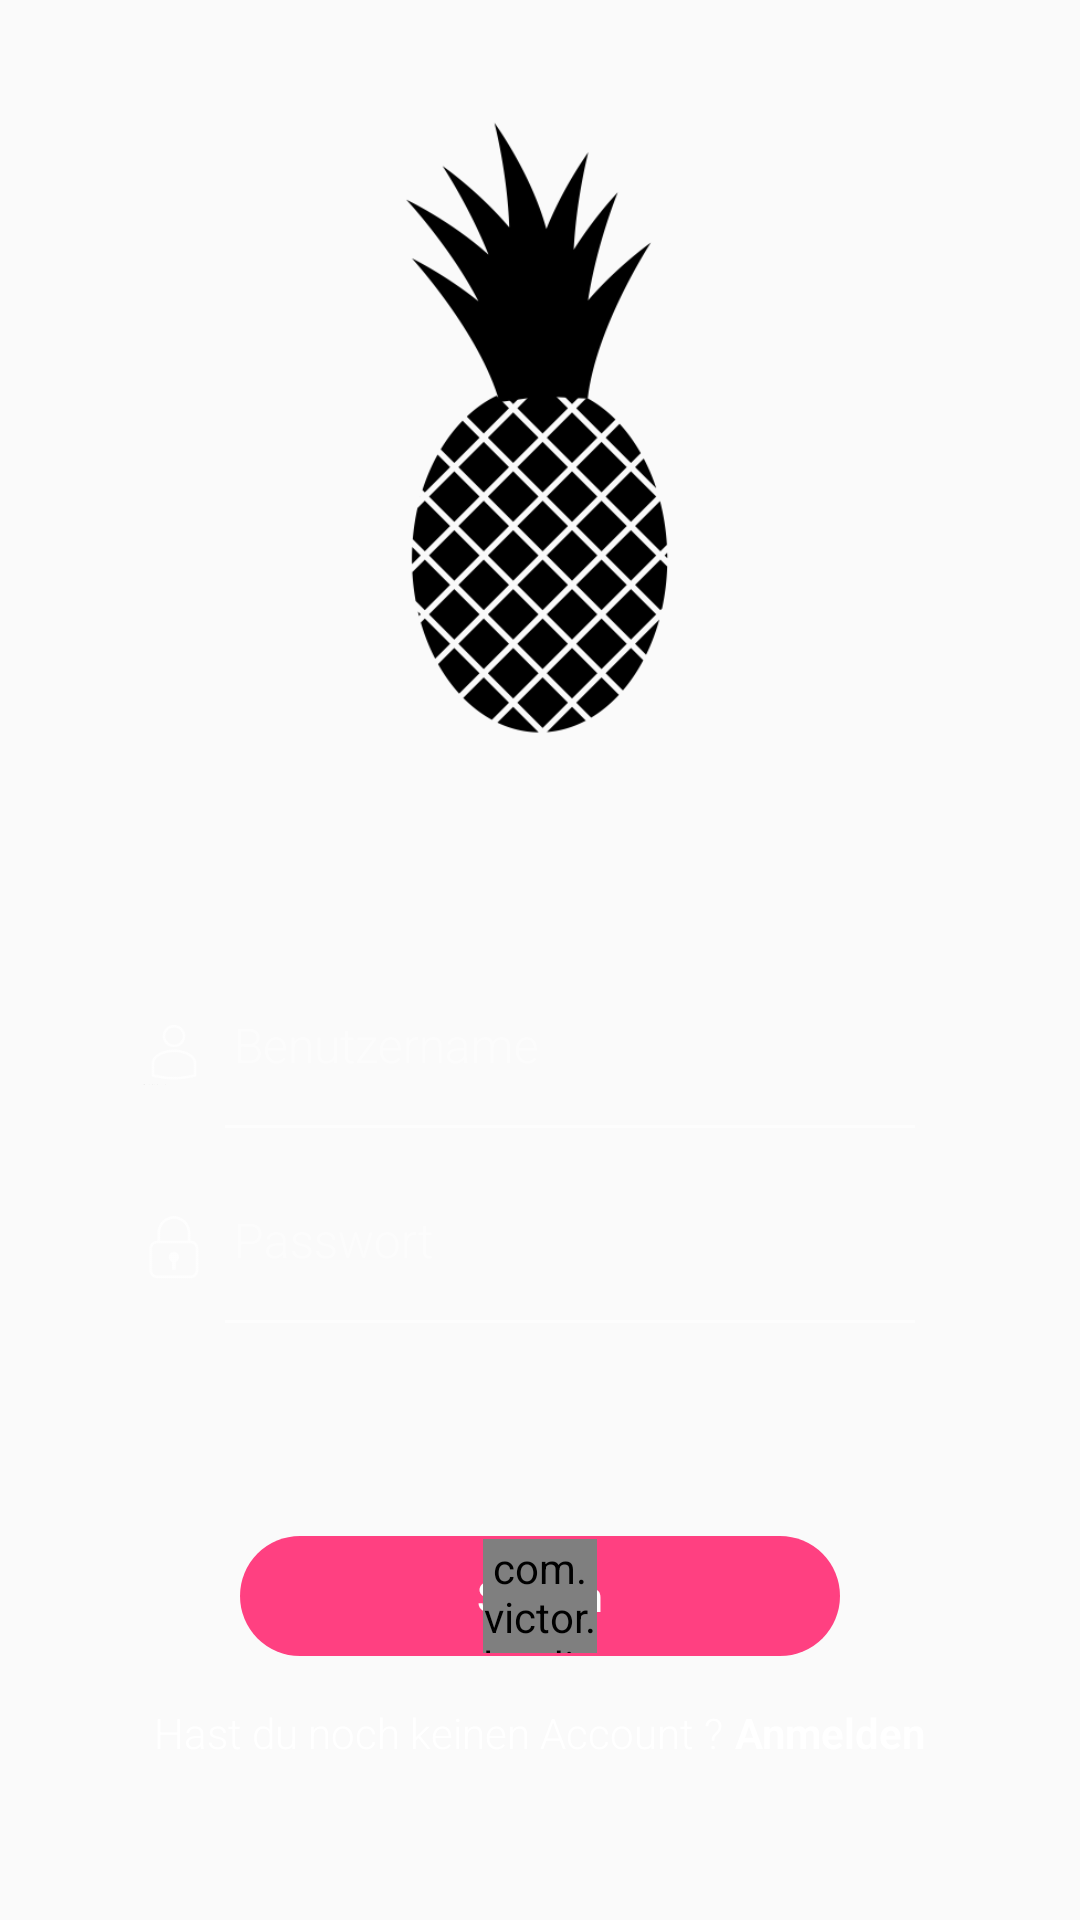

Reconstruct the res/layout file that produces this screen, plus the resources it refers to.
<!-- AndroidManifest.xml: activity theme AppTheme.NoActionBar -->
<!-- res/layout/fragment_login.xml -->
<RelativeLayout xmlns:android="http://schemas.android.com/apk/res/android"
    xmlns:tools="http://schemas.android.com/tools"
    android:layout_width="match_parent"
    android:layout_height="match_parent"
    tools:context=".LoginActivity"
    android:theme="@style/AppTheme.NoActionBar"
    xmlns:app="http://schemas.android.com/apk/res-auto">

    <FrameLayout
        android:layout_width="match_parent"
        android:layout_height="match_parent">


        <RelativeLayout
            android:layout_width="match_parent"
            android:layout_height="match_parent"
          >

        </RelativeLayout>


        <LinearLayout
            android:layout_width="match_parent"
            android:layout_height="match_parent"
            android:gravity="center_horizontal"
            android:orientation="vertical">

            <LinearLayout
                android:layout_width="match_parent"
                android:layout_height="0dp"
                android:layout_weight="0.4"
                android:gravity="center"
                android:orientation="vertical">

                <ImageView
                    android:layout_marginTop="32dp"
                    android:id="@+id/image"
                    android:src="@drawable/pineapple"
                    android:layout_width="wrap_content"
                    android:layout_height="wrap_content" />
            </LinearLayout>


            <LinearLayout
                android:layout_width="match_parent"
                android:layout_height="0dp"
                android:layout_weight="0.4"
                android:gravity="center"
                android:orientation="vertical">


                <LinearLayout
                    android:layout_width="match_parent"
                    android:layout_height="wrap_content"
                    android:layout_gravity="center"
                    android:layout_marginLeft="46dp"
                    android:layout_marginRight="46dp"
                    android:gravity="center"
                    android:orientation="horizontal">

                    <ImageView
                        android:layout_width="24dp"
                        android:layout_height="24dp"
                        android:alpha=".75"
                        android:src="@drawable/user" />


                    <android.support.design.widget.TextInputLayout
                        android:id="@+id/input_layout_password2"
                        android:layout_width="match_parent"
                        android:layout_height="48dp"
                        android:fontFamily="sans-serif-light"
                        android:textColorHint="#73ffffff">

                        <EditText
                            android:textSize="16dp"
                            android:id="@+id/editTextBenutzer"
                            android:maxLines="1"
                            android:layout_width="match_parent"
                            android:layout_height="wrap_content"
                            android:layout_marginBottom="4dp"
                            android:layout_marginLeft="8dp"
                            android:background="#00000000"
                            android:fontFamily="sans-serif-light"
                            android:hint="Benutzername"
                            android:textColor="#FFF" />
                    </android.support.design.widget.TextInputLayout>

                </LinearLayout>

                <RelativeLayout

                    android:layout_width="match_parent"
                    android:layout_height="1dp"
                    android:layout_marginLeft="70dp"
                    android:layout_marginRight="60dp"
                    android:layout_marginTop="0dp"
                    android:alpha="0.75"
                    android:background="#ffffff"></RelativeLayout>

                <LinearLayout
                    android:layout_width="match_parent"
                    android:layout_height="wrap_content"
                    android:layout_gravity="center"
                    android:layout_marginLeft="46dp"
                    android:layout_marginRight="46dp"
                    android:layout_marginTop="16dp"
                    android:gravity="center"
                    android:orientation="horizontal">

                    <ImageView
                        android:layout_width="24dp"
                        android:layout_height="24dp"
                        android:alpha=".75"
                        android:src="@drawable/lock" />

                    <android.support.design.widget.TextInputLayout
                        android:id="@+id/input_layout_password"
                        android:layout_width="match_parent"
                        android:layout_height="48dp"
                        android:fontFamily="sans-serif-light"
                        android:textColorHint="#73ffffff">

                        <EditText
                            android:textSize="16dp"
                            android:id="@+id/editTextPassword"
                            android:maxLines="1"
                            android:layout_width="match_parent"
                            android:layout_height="wrap_content"
                            android:layout_marginBottom="4dp"
                            android:layout_marginLeft="8dp"
                            android:background="#00000000"
                            android:fontFamily="sans-serif-light"
                            android:hint="Passwort"
                            android:inputType="textPassword"
                            android:textColor="#FFF" />
                    </android.support.design.widget.TextInputLayout>

                </LinearLayout>

                <RelativeLayout
                    android:layout_width="match_parent"
                    android:layout_height="1dp"
                    android:layout_marginLeft="70dp"
                    android:layout_marginRight="60dp"
                    android:layout_marginTop="0dp"
                    android:alpha="0.75"
                    android:background="#ffffff"></RelativeLayout>
            </LinearLayout>

            <LinearLayout
                android:layout_width="match_parent"
                android:layout_height="0dp"
                android:layout_weight="0.2"
                android:gravity="center_horizontal"
                android:orientation="vertical">

                <FrameLayout
                    android:layout_width="wrap_content"
                    android:layout_height="wrap_content">


                    <TextView
                        android:gravity="center"
                        android:background="@drawable/roundedbutton"
                        android:textColor="#FFF"
                        android:layout_width="200dp"
                        android:layout_height="40dp"
                        android:text="Sign In"
                        android:id="@+id/textView" />

                    <com.victor.loading.rotate.RotateLoading
                        android:id="@+id/rotateloading"
                        android:layout_width="38dp"
                        android:layout_height="38dp"
                        app:loading_width="2dp"
                        app:loading_color="#ffffff"
                        android:layout_gravity="center"/>

                </FrameLayout>


                <LinearLayout
                    android:layout_width="match_parent"
                    android:layout_height="wrap_content"
                    android:layout_marginTop="16dp"
                    android:gravity="center"
                    android:orientation="horizontal">

                    <TextView
                        android:layout_width="wrap_content"
                        android:layout_height="wrap_content"
                        android:fontFamily="sans-serif-light"
                        android:text="Hast du noch keinen Account ?"
                        android:textColor="#FFF" />


                    <TextView
                        android:layout_width="wrap_content"
                        android:layout_height="wrap_content"
                        android:layout_marginLeft="4dp"
                        android:fontFamily="sans-serif-light"
                        android:text="Anmelden"
                        android:textColor="#FFF"
                        android:textStyle="bold"
                        android:id="@+id/textViewAnmelden" />
                </LinearLayout>


            </LinearLayout>

        </LinearLayout>



        <RelativeLayout
            android:id="@+id/rootLayout"
            android:layout_width="match_parent"
            android:layout_height="match_parent"
            android:background="@color/colorAccent2"
            android:visibility="invisible">


        </RelativeLayout>

        <FrameLayout
            android:id="@+id/rootLayoutCreate"
            android:layout_width="match_parent"
            android:visibility="invisible"
            android:background="#FFF"
            android:layout_height="match_parent">

        </FrameLayout>

    </FrameLayout>
</RelativeLayout>
<!-- resources referenced by this layout -->
<resources>
  <color name="colorAccent2">#FF4081</color>
  <!-- drawable lock: png bitmap (drawable, 1260 bytes) -->
  <!-- drawable pineapple: png bitmap (drawable, 14831 bytes) -->
  <!-- drawable roundedbutton (drawable) -->
  <?xml version="1.0" encoding="utf-8"?>
  <shape xmlns:android="http://schemas.android.com/apk/res/android"
      android:shape="rectangle">
      <solid android:color="@color/colorAccent2" />
  
  
      <corners android:bottomRightRadius="20dp"
          android:bottomLeftRadius="20dp"
          android:topRightRadius="20dp"
          android:topLeftRadius="20dp"/>
  </shape>
  <!-- drawable user: png bitmap (drawable, 1452 bytes) -->
  <style name="AppTheme.NoActionBar">
          <item name="android:windowTranslucentStatus">true</item>
          <item name="android:windowActionBarOverlay">true</item>
          <item name="android:windowContentOverlay">@null</item>
          <item name="android:textColorPrimary">@android:color/white</item>
          <item name="windowActionBar">false</item>
          <item name="windowNoTitle">false</item>
      </style>
</resources>
